Image classification data set "images" (christatsao/ocelot on GitHub). Class labels (2): cell, tissue.

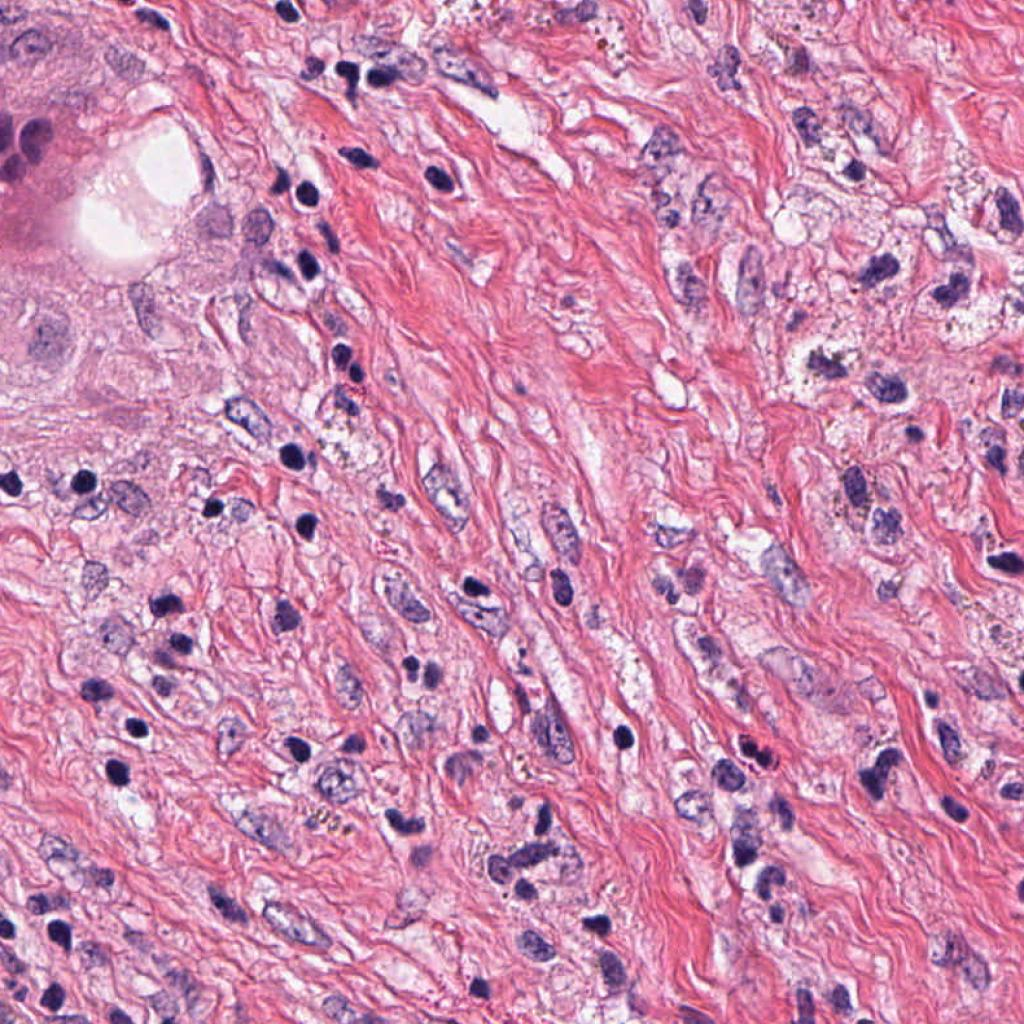
Label: cell

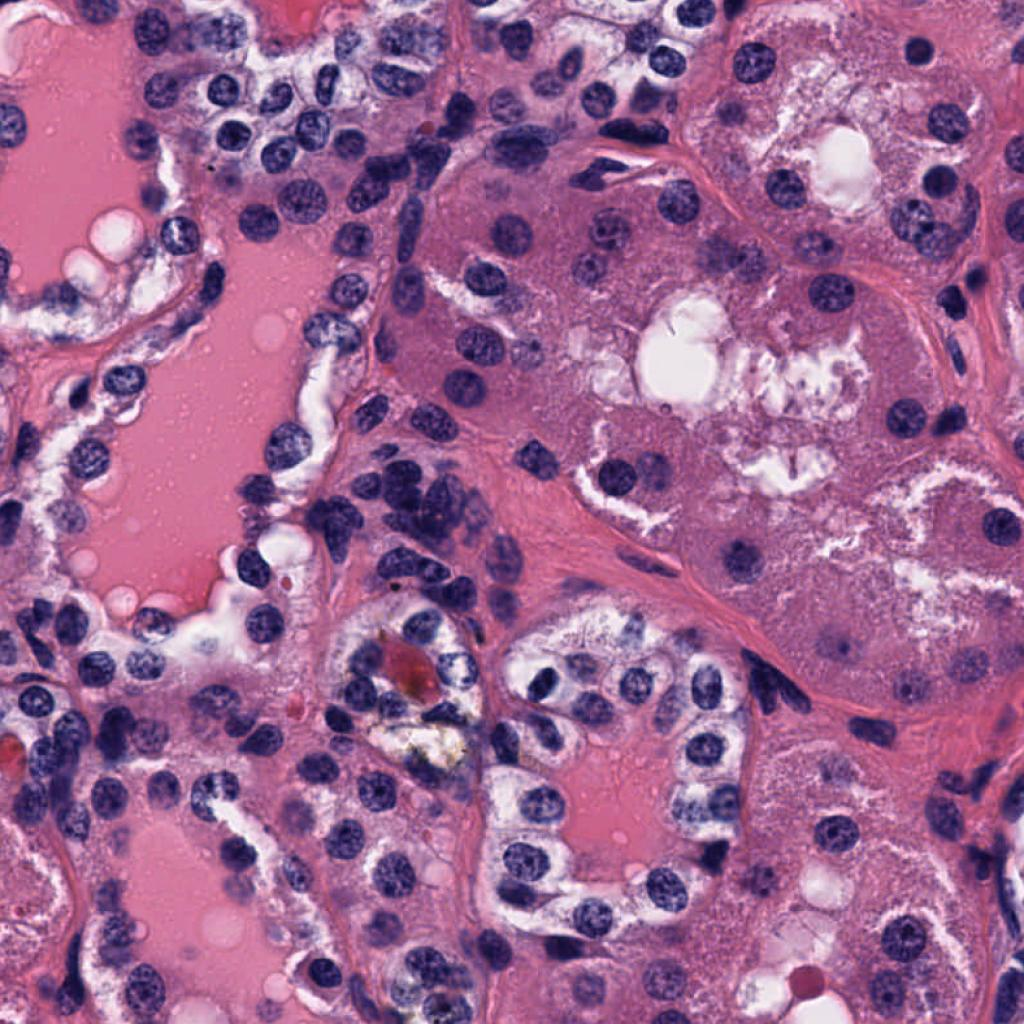
Label: cell

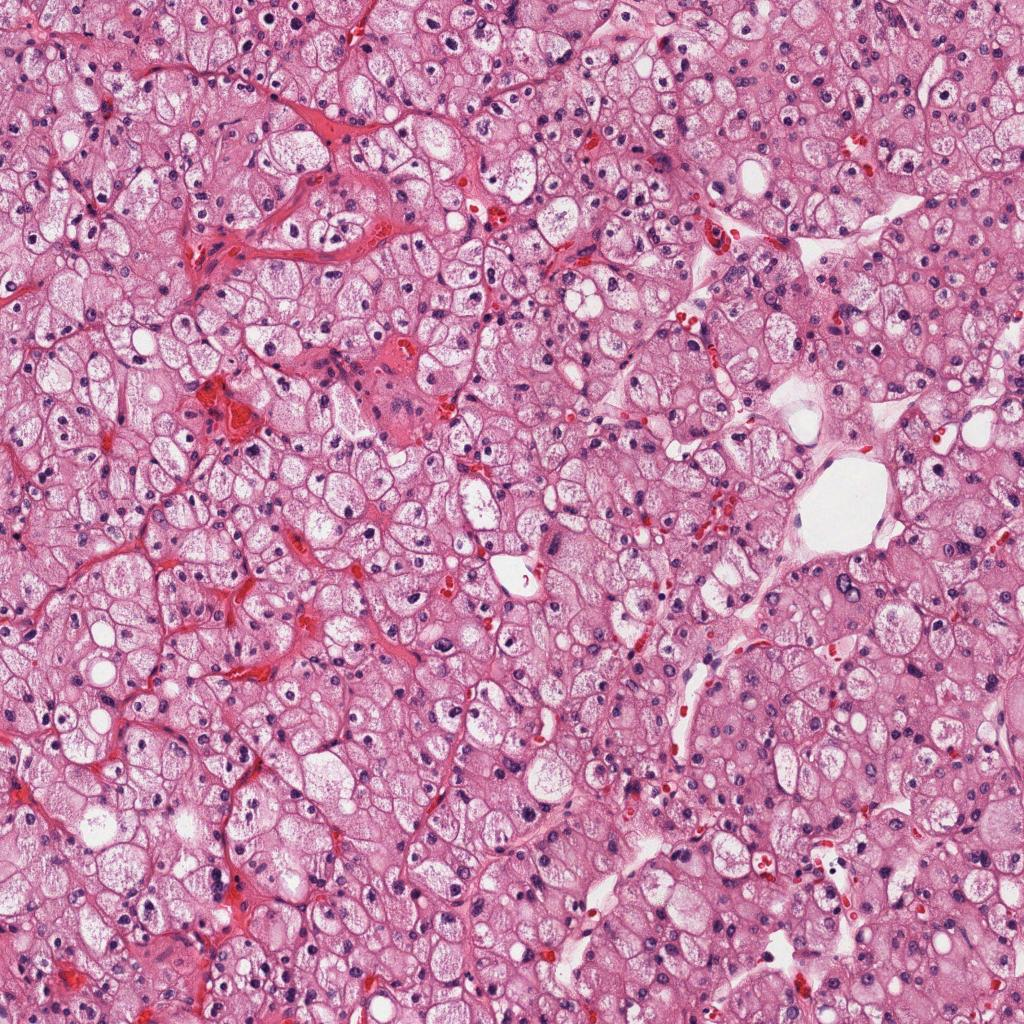
Label: tissue

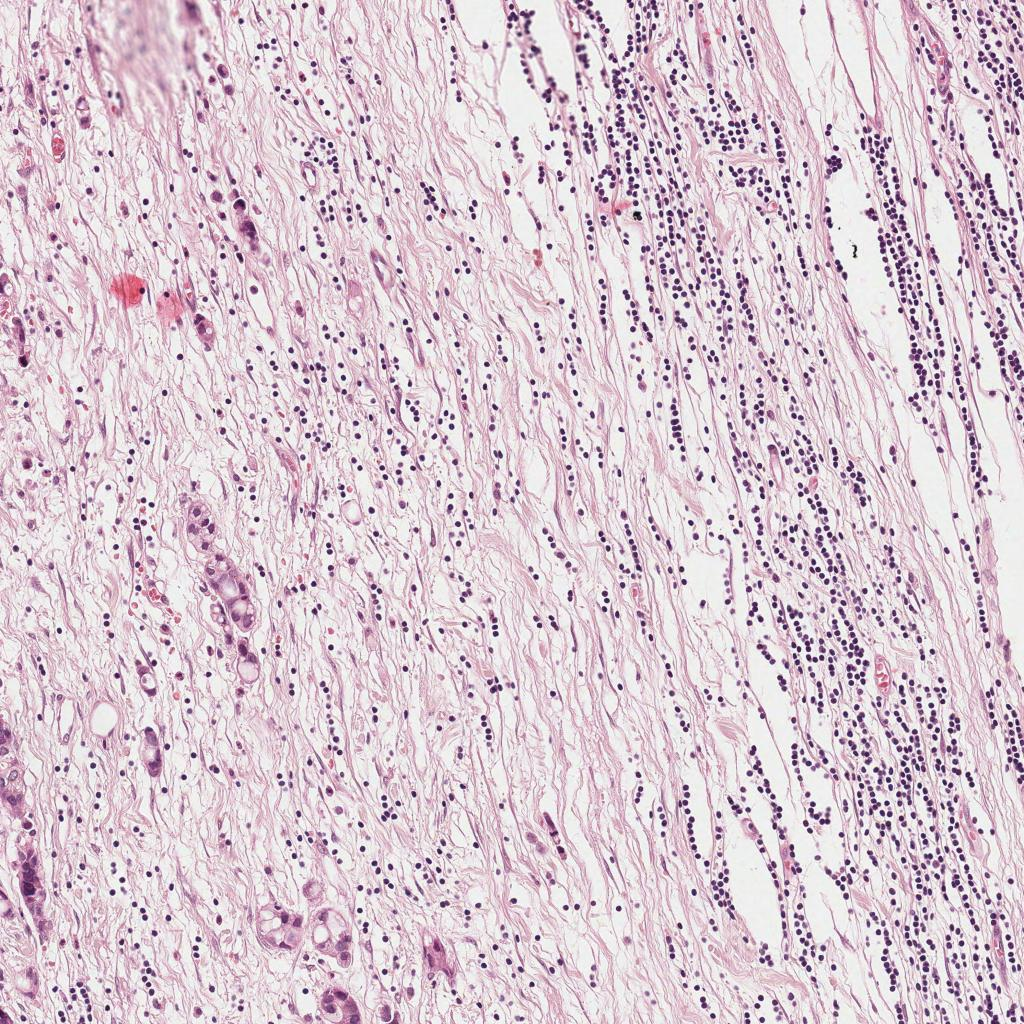
Label: tissue

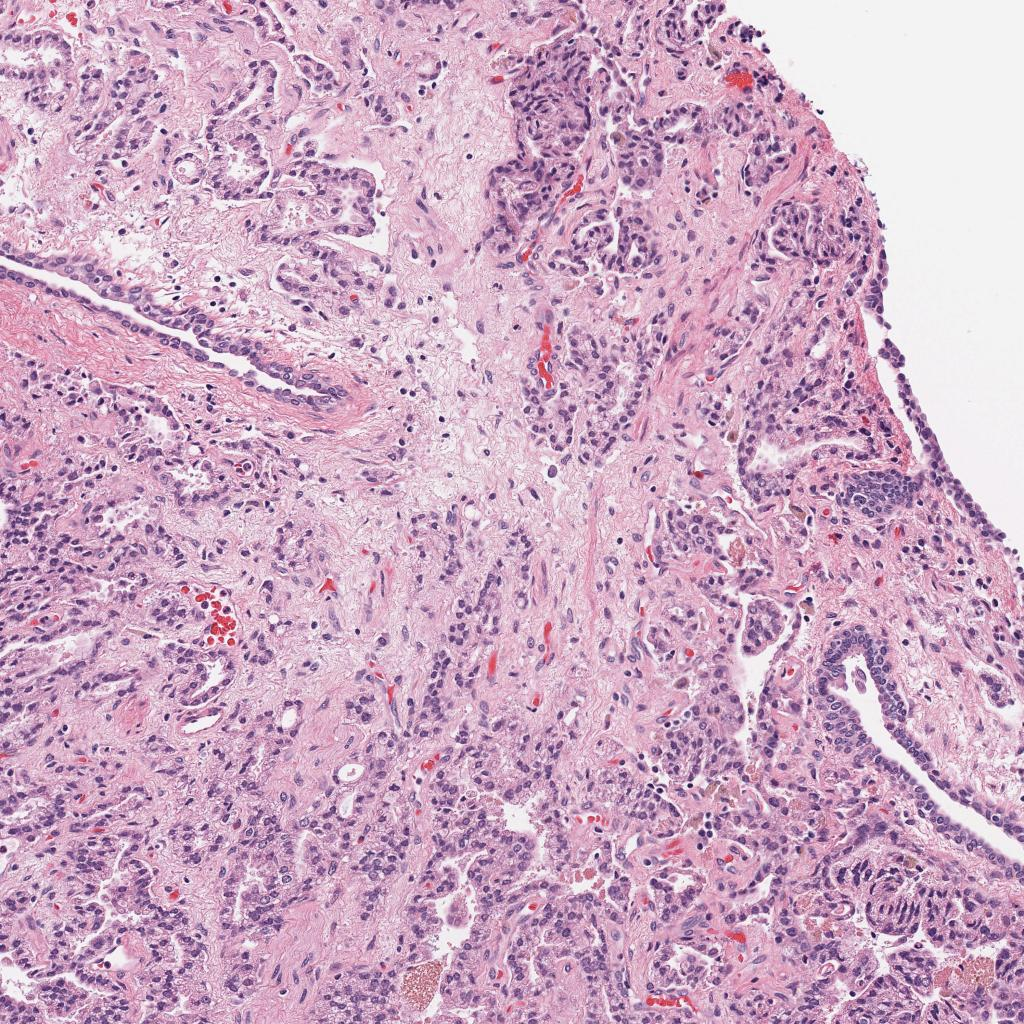
Label: tissue

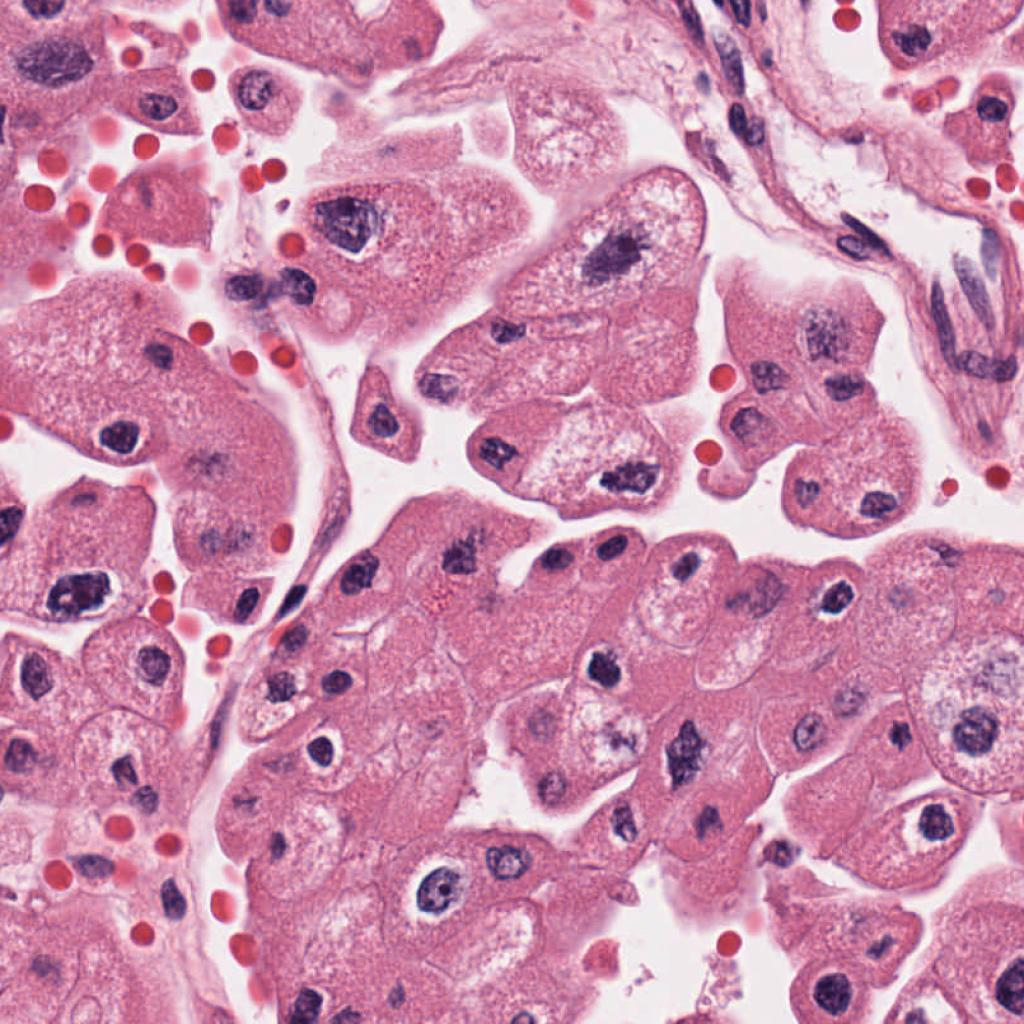
Label: cell
